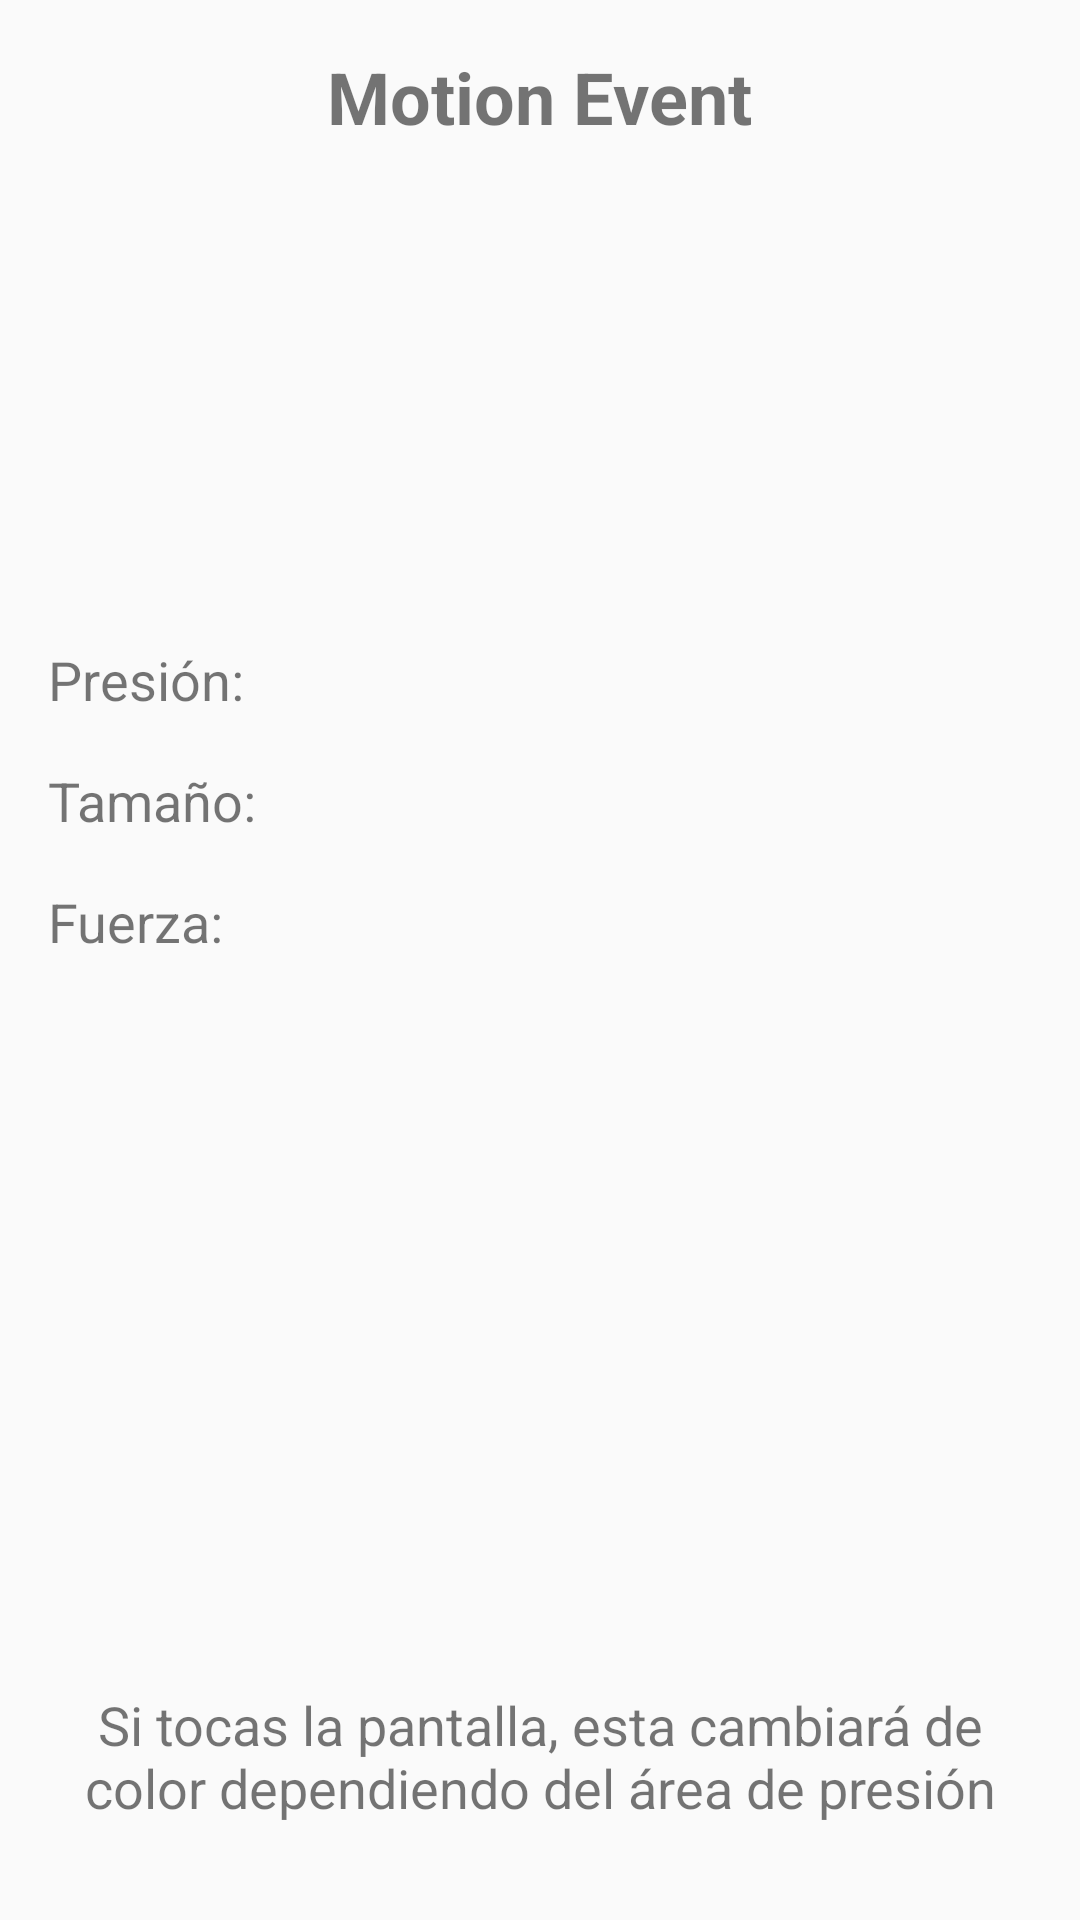

Reconstruct the res/layout file that produces this screen, plus the resources it refers to.
<!-- AndroidManifest.xml: activity theme Theme.MyApplicationSensorInKotlin -->
<!-- res/layout/activity_motion_event.xml -->
<RelativeLayout xmlns:android="http://schemas.android.com/apk/res/android"
    android:id="@+id/motionEventLayout"
    android:layout_width="match_parent"
    android:layout_height="match_parent"
    android:padding="16dp">

    <TextView
        android:id="@+id/titleTextView"
        android:layout_width="wrap_content"
        android:layout_height="wrap_content"
        android:text="Motion Event"
        android:textSize="24sp"
        android:textStyle="bold"
        android:layout_centerHorizontal="true"
        android:layout_marginBottom="150dp" />

    <TextView
        android:id="@+id/pressureTextView"
        android:layout_width="wrap_content"
        android:layout_height="wrap_content"
        android:layout_below="@id/titleTextView"
        android:text="Presión: "
        android:textSize="18sp"
        android:layout_marginTop="16dp" />

    <TextView
        android:id="@+id/sizeTextView"
        android:layout_width="wrap_content"
        android:layout_height="wrap_content"
        android:layout_below="@id/pressureTextView"
        android:text="Tamaño: "
        android:textSize="18sp"
        android:layout_marginTop="16dp"
        />

    <TextView
        android:id="@+id/forceTextView"
        android:layout_width="wrap_content"
        android:layout_height="wrap_content"
        android:layout_below="@id/sizeTextView"
        android:text="Fuerza: "
        android:textSize="18sp"
        android:layout_marginTop="16dp" />

    <TextView
        android:id="@+id/instructionTextView"
        android:layout_width="wrap_content"
        android:layout_height="wrap_content"
        android:text="Si tocas la pantalla, esta cambiará de color dependiendo del área de presión"
        android:textSize="18sp"
        android:layout_alignParentBottom="true"
        android:layout_centerHorizontal="true"
        android:layout_marginBottom="16dp"
        android:gravity="center_horizontal" />

</RelativeLayout>
<!-- resources referenced by this layout -->
<resources>
  <style name="Theme.MyApplicationSensorInKotlin" parent="android:Theme.Material.Light.NoActionBar" />
</resources>
